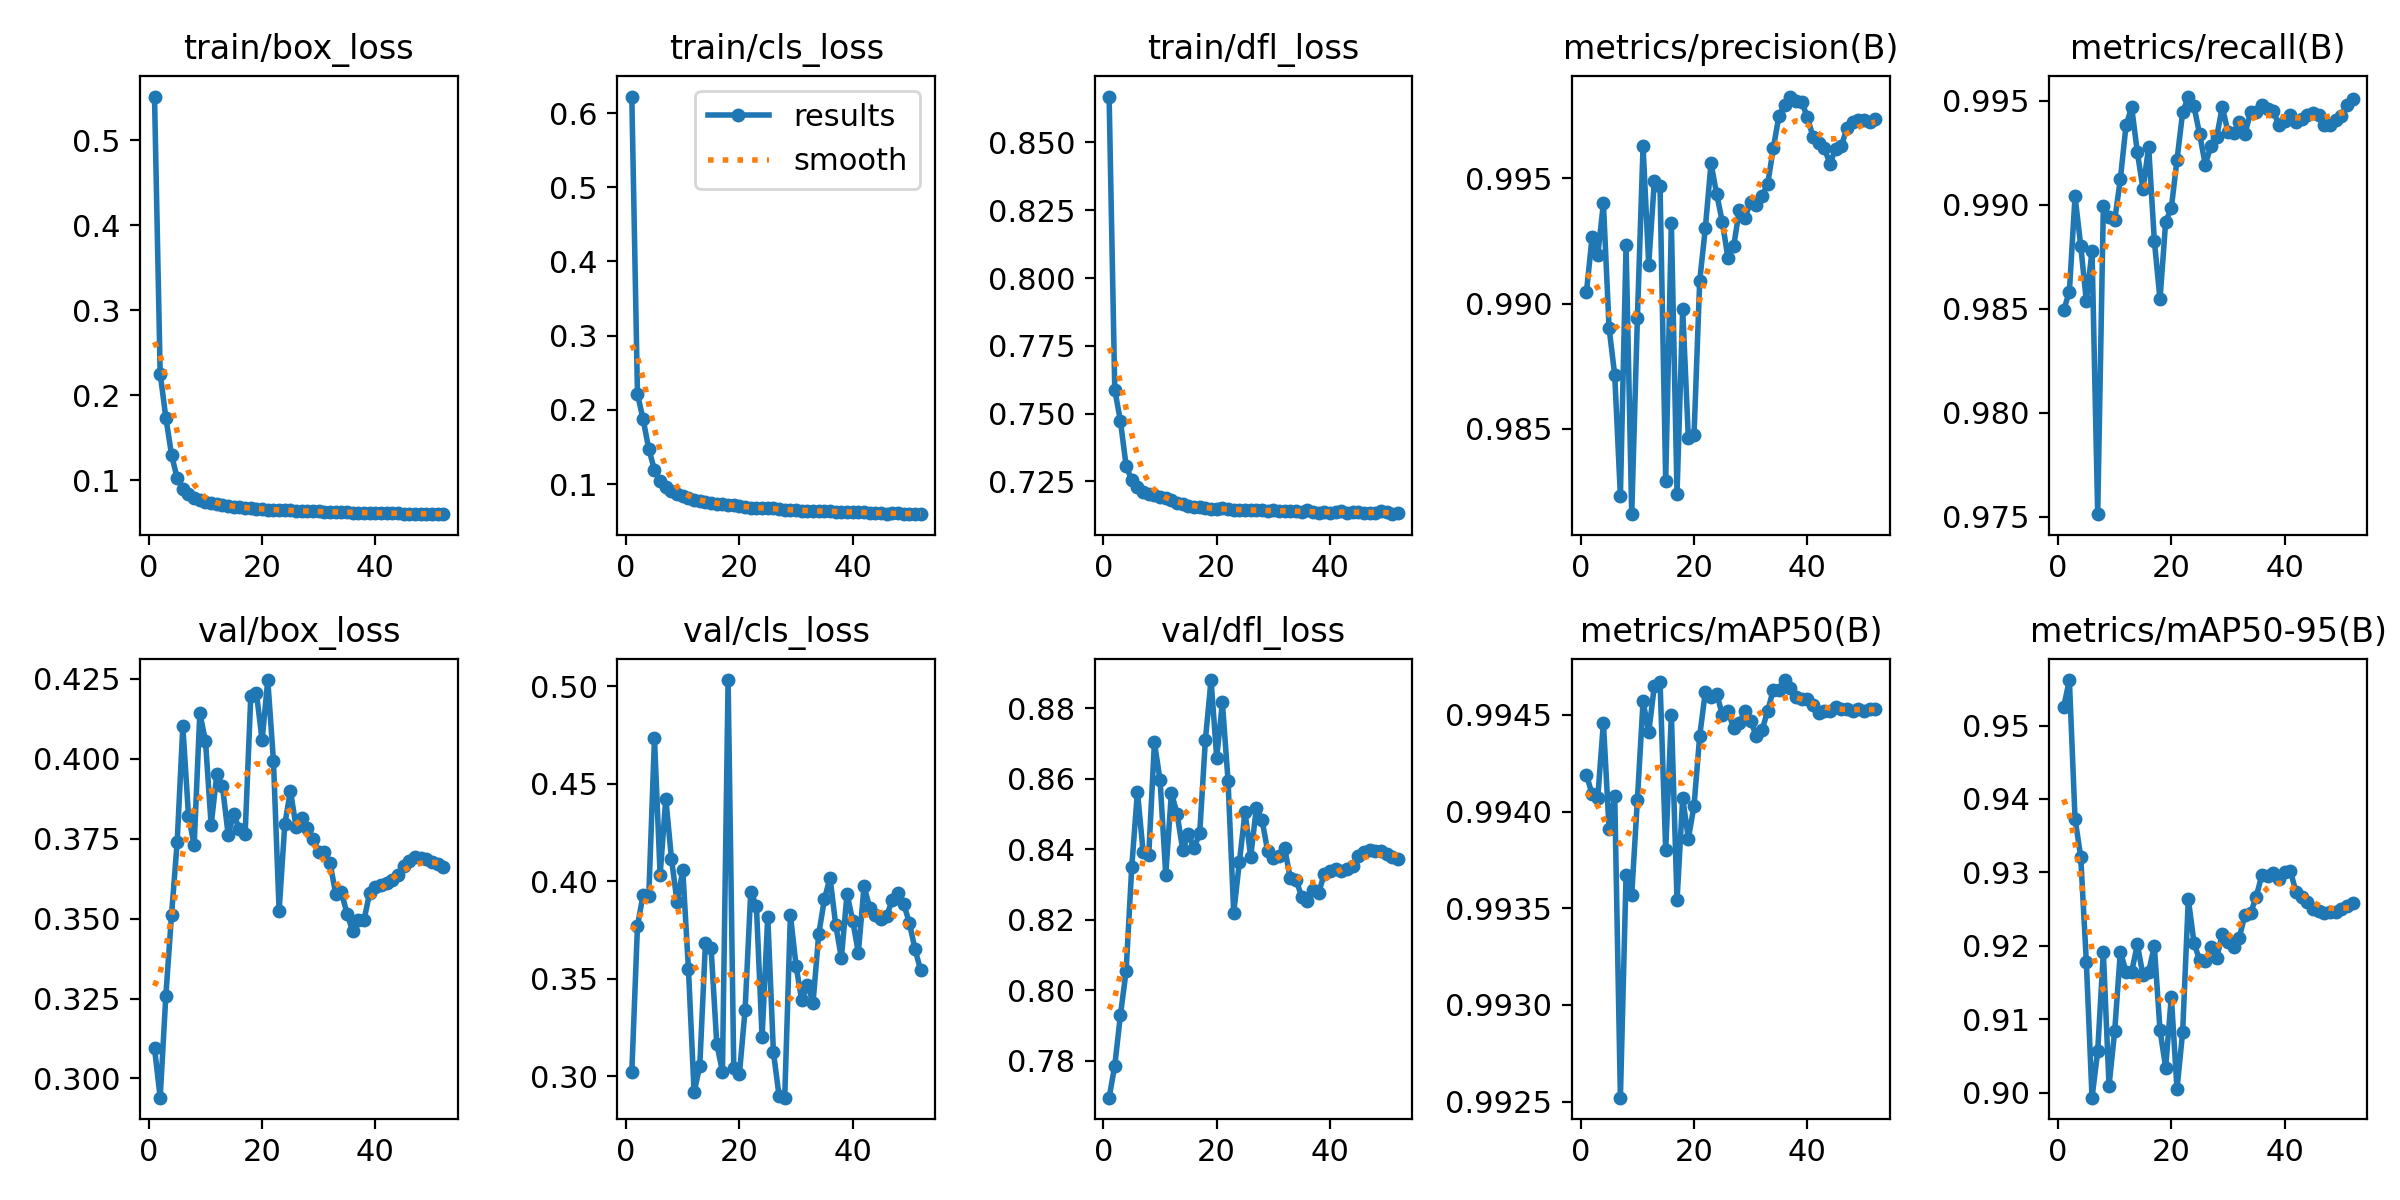

Data behind this chart, as committed beside it:
epoch, train/box_loss, train/cls_loss, train/dfl_loss, metrics/precision(B), metrics/recall(B), metrics/mAP50(B), metrics/mAP50-95(B), val/box_loss, val/cls_loss, val/dfl_loss, lr/pg0, lr/pg1, lr/pg2
1, 0.5514, 0.6222, 0.8669, 0.9905, 0.9849, 0.9942, 0.9526, 0.3095, 0.3021, 0.7695, 0.003331, 0.003331, 0.003331
2, 0.2254, 0.2211, 0.7588, 0.9926, 0.9858, 0.9941, 0.9562, 0.294, 0.3771, 0.7786, 0.006598, 0.006598, 0.006598
3, 0.1735, 0.1871, 0.7473, 0.9919, 0.9904, 0.9941, 0.9373, 0.3259, 0.3931, 0.793, 0.0098, 0.0098, 0.0098
4, 0.1301, 0.1472, 0.7308, 0.994, 0.988, 0.9945, 0.9322, 0.3511, 0.3926, 0.8054, 0.009703, 0.009703, 0.009703
5, 0.1021, 0.119, 0.7254, 0.989, 0.9853, 0.9939, 0.9177, 0.3739, 0.4732, 0.8351, 0.009703, 0.009703, 0.009703
6, 0.0899, 0.1047, 0.7228, 0.9871, 0.9878, 0.9941, 0.8993, 0.4102, 0.4033, 0.8564, 0.009604, 0.009604, 0.009604
7, 0.08338, 0.09597, 0.7213, 0.9823, 0.9751, 0.9925, 0.9056, 0.3822, 0.4424, 0.8393, 0.009505, 0.009505, 0.009505
8, 0.07947, 0.09025, 0.7205, 0.9923, 0.9899, 0.9937, 0.9191, 0.373, 0.4116, 0.8385, 0.009406, 0.009406, 0.009406
9, 0.07652, 0.08682, 0.72, 0.9816, 0.9894, 0.9936, 0.9009, 0.4143, 0.3891, 0.8703, 0.009307, 0.009307, 0.009307
10, 0.07456, 0.08327, 0.7194, 0.9894, 0.9892, 0.9941, 0.9084, 0.4056, 0.4056, 0.8596, 0.009208, 0.009208, 0.009208
11, 0.0729, 0.08096, 0.7188, 0.9963, 0.9912, 0.9946, 0.9192, 0.3792, 0.3549, 0.8328, 0.009109, 0.009109, 0.009109
12, 0.07143, 0.07853, 0.7182, 0.9916, 0.9938, 0.9944, 0.9165, 0.3951, 0.2918, 0.856, 0.00901, 0.00901, 0.00901
13, 0.07016, 0.07682, 0.717, 0.9949, 0.9947, 0.9947, 0.9164, 0.3914, 0.3053, 0.8501, 0.008911, 0.008911, 0.008911
14, 0.06921, 0.07539, 0.7167, 0.9947, 0.9925, 0.9947, 0.9202, 0.3763, 0.3685, 0.8398, 0.008812, 0.008812, 0.008812
15, 0.06857, 0.07385, 0.7159, 0.9829, 0.9908, 0.9938, 0.916, 0.3826, 0.3657, 0.8443, 0.008713, 0.008713, 0.008713
16, 0.06788, 0.07352, 0.7155, 0.9932, 0.9928, 0.9945, 0.9165, 0.3779, 0.3166, 0.8403, 0.008614, 0.008614, 0.008614
17, 0.06759, 0.07376, 0.7154, 0.9824, 0.9883, 0.9935, 0.92, 0.3765, 0.3024, 0.8447, 0.008515, 0.008515, 0.008515
18, 0.06689, 0.07168, 0.7151, 0.9898, 0.9854, 0.9941, 0.9085, 0.4197, 0.5031, 0.8711, 0.008416, 0.008416, 0.008416
19, 0.06641, 0.0714, 0.7149, 0.9846, 0.9892, 0.9939, 0.9034, 0.4205, 0.3043, 0.8881, 0.008317, 0.008317, 0.008317
20, 0.06584, 0.06985, 0.7147, 0.9847, 0.9898, 0.994, 0.9131, 0.4058, 0.3012, 0.866, 0.008218, 0.008218, 0.008218
21, 0.06529, 0.06916, 0.7153, 0.9909, 0.9921, 0.9944, 0.9005, 0.4246, 0.334, 0.8817, 0.008119, 0.008119, 0.008119
22, 0.06516, 0.0682, 0.7149, 0.993, 0.9944, 0.9946, 0.9083, 0.3993, 0.3944, 0.8594, 0.00802, 0.00802, 0.00802
23, 0.06491, 0.06758, 0.7145, 0.9956, 0.9952, 0.9946, 0.9264, 0.3525, 0.3873, 0.822, 0.007921, 0.007921, 0.007921
24, 0.06435, 0.06734, 0.7145, 0.9944, 0.9947, 0.9946, 0.9204, 0.3795, 0.3199, 0.8364, 0.007822, 0.007822, 0.007822
25, 0.06426, 0.06776, 0.7145, 0.9933, 0.9934, 0.9945, 0.918, 0.39, 0.3818, 0.8506, 0.007723, 0.007723, 0.007723
26, 0.06395, 0.06757, 0.7144, 0.9918, 0.9919, 0.9945, 0.9179, 0.3786, 0.3124, 0.8379, 0.007624, 0.007624, 0.007624
27, 0.0638, 0.06588, 0.7143, 0.9923, 0.9928, 0.9944, 0.9198, 0.3815, 0.2899, 0.8518, 0.007525, 0.007525, 0.007525
28, 0.06336, 0.0656, 0.7145, 0.9937, 0.9932, 0.9945, 0.9183, 0.3784, 0.289, 0.8483, 0.007426, 0.007426, 0.007426
29, 0.06331, 0.06515, 0.7143, 0.9934, 0.9947, 0.9945, 0.9216, 0.375, 0.3828, 0.8394, 0.007327, 0.007327, 0.007327
30, 0.06306, 0.06484, 0.7143, 0.9941, 0.9935, 0.9945, 0.9205, 0.3709, 0.3566, 0.8375, 0.007228, 0.007228, 0.007228
31, 0.06281, 0.06423, 0.714, 0.994, 0.9934, 0.9944, 0.9198, 0.3708, 0.3389, 0.8381, 0.007129, 0.007129, 0.007129
32, 0.06254, 0.06369, 0.7142, 0.9943, 0.994, 0.9944, 0.9211, 0.3674, 0.347, 0.8403, 0.00703, 0.00703, 0.00703
33, 0.0624, 0.064, 0.7141, 0.9948, 0.9934, 0.9945, 0.9242, 0.3576, 0.3378, 0.8318, 0.006931, 0.006931, 0.006931
34, 0.06225, 0.06327, 0.714, 0.9962, 0.9944, 0.9946, 0.9245, 0.3582, 0.3728, 0.8314, 0.006832, 0.006832, 0.006832
35, 0.06217, 0.0641, 0.7139, 0.9975, 0.9944, 0.9946, 0.9267, 0.3515, 0.3907, 0.8266, 0.006733, 0.006733, 0.006733
36, 0.06185, 0.06336, 0.7144, 0.9979, 0.9948, 0.9947, 0.9297, 0.346, 0.4018, 0.8253, 0.006634, 0.006634, 0.006634
37, 0.06184, 0.06262, 0.7137, 0.9983, 0.9946, 0.9946, 0.9295, 0.3495, 0.3776, 0.8284, 0.006535, 0.006535, 0.006535
38, 0.06176, 0.06268, 0.7135, 0.9981, 0.9945, 0.9946, 0.9299, 0.3497, 0.3606, 0.8277, 0.006436, 0.006436, 0.006436
39, 0.06156, 0.063, 0.7137, 0.998, 0.9938, 0.9946, 0.9291, 0.3582, 0.3935, 0.8331, 0.006337, 0.006337, 0.006337
40, 0.06151, 0.06193, 0.7134, 0.9974, 0.994, 0.9946, 0.9301, 0.3599, 0.3798, 0.8338, 0.006238, 0.006238, 0.006238
41, 0.06134, 0.0621, 0.7139, 0.9967, 0.9943, 0.9946, 0.9303, 0.3605, 0.3634, 0.8343, 0.006139, 0.006139, 0.006139
42, 0.06106, 0.06177, 0.7139, 0.9964, 0.994, 0.9945, 0.9274, 0.3612, 0.3973, 0.8338, 0.00604, 0.00604, 0.00604
43, 0.06086, 0.06121, 0.7135, 0.9962, 0.9941, 0.9945, 0.9266, 0.3621, 0.3864, 0.8345, 0.005941, 0.005941, 0.005941
44, 0.06082, 0.06142, 0.7138, 0.9956, 0.9943, 0.9945, 0.926, 0.3637, 0.3825, 0.8354, 0.005842, 0.005842, 0.005842
45, 0.06065, 0.06041, 0.7138, 0.9962, 0.9944, 0.9945, 0.925, 0.3665, 0.3804, 0.838, 0.005743, 0.005743, 0.005743
46, 0.06049, 0.05983, 0.7134, 0.9963, 0.9943, 0.9945, 0.9247, 0.3681, 0.3822, 0.8393, 0.005644, 0.005644, 0.005644
47, 0.0605, 0.06108, 0.7135, 0.997, 0.9938, 0.9945, 0.9244, 0.3694, 0.3905, 0.8399, 0.005545, 0.005545, 0.005545
48, 0.06053, 0.06085, 0.7133, 0.9973, 0.9938, 0.9945, 0.9245, 0.369, 0.3938, 0.8396, 0.005446, 0.005446, 0.005446
49, 0.06009, 0.06026, 0.714, 0.9973, 0.9941, 0.9945, 0.9247, 0.3686, 0.3883, 0.8394, 0.005347, 0.005347, 0.005347
50, 0.06011, 0.06003, 0.7136, 0.9973, 0.9943, 0.9945, 0.925, 0.3678, 0.3788, 0.8387, 0.005248, 0.005248, 0.005248
51, 0.06013, 0.06, 0.7129, 0.9972, 0.9948, 0.9945, 0.9254, 0.367, 0.3651, 0.8379, 0.005149, 0.005149, 0.005149
52, 0.05991, 0.05941, 0.7136, 0.9973, 0.9951, 0.9945, 0.9258, 0.3662, 0.3544, 0.8373, 0.00505, 0.00505, 0.00505
